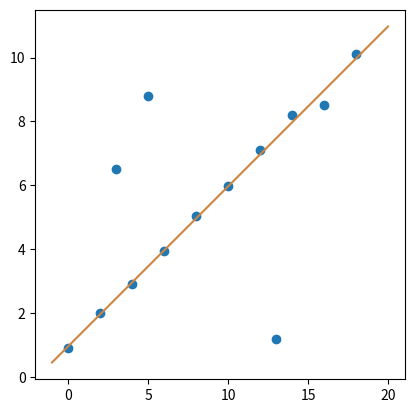

The matplotlib source for this figure:
# 输入：
#  data //观测数据集
#  n //拟合模型所需要的最少的数据点个数
#  k //最大允许迭代次数
#  t //阈值，若数据点带入模型所得误差小于 t，则认为该数据点属于该模型的一致集
#  d //阈值，若当前模型的一致集中数据点的个数多于 d，则认为该一致集已经足够好

# 输出：
# bestFit //拟合出来的模型参数，若为空则表明拟合失败
# iterations = 0
# bestFit = null
# bestErr = something really large
# while iterations < k do
#  maybeInliers := n randomly selected values from data
#  maybeModel := model parameters fitted to maybeInliers
#  alsoInliers := empty set
#  for every point in data not in maybeInliers do //计算 maybeModel 的一致集
#  if point fits maybeModel with an error smaller than t
#  add point to alsoInliers
#  end if
#  end for
#  if the number of elements in alsoInliers is > d then
#  // 这意味着我们可能已经找到了一个很好的模型
#  // 把该模型从当前一致集中拟合出来
#  betterModel := model parameters fitted to all points in maybeInliers and alsoInliers
#  thisErr := a measure of how well betterModel fits these points
#  if thisErr < bestErr then //完成输出模型及其误差更新
#  bestFit := betterModel
#  bestErr := thisErr
#  end if
#  end if
#  increment iterations
# end while


from copy import copy
import numpy as np
from numpy.random import default_rng
rng = default_rng()


class RANSAC:
    def __init__(self, n=2, k=100, t=20, d=5, model=None, loss=None, metric=None):
        self.n = n              # `n`: Minimum number of data points to estimate parameters
        self.k = k              # `k`: Maximum iterations allowed
        self.t = t              # `t`: Threshold value to determine if points are fit well
        self.d = d              # `d`: Number of close data points required to assert model fits well
        self.model = model      # `model`: class implementing `fit` and `predict`
        self.loss = loss        # `loss`: function of `y_true` and `y_pred` that returns a vector
        self.metric = metric    # `metric`: function of `y_true` and `y_pred` and returns a float
        self.best_fit = None
        self.best_error = np.inf

    def fit(self, X, y):
        for _ in range(self.k):
            # X = [[9],[2],[3],[4],[7]]-> ids = [2, 1, 3, 0, 4]
            ids = rng.permutation(X.shape[0])   # 生成随机序列，长度为X.shape[0]，数据类型为整数
            # n = 3 -> ids[:3] -> [2, 1, 3]
            maybe_inliers = ids[: self.n]
            maybe_model = copy(self.model).fit(
                X[maybe_inliers], y[maybe_inliers])
            # 使用模型预测的值与真实值比较，小于阈值的为内点
            # bool数组，True为内点
            thresholded = (
                self.loss(y[ids][self.n:], maybe_model.predict(
                    X[ids][self.n:])) < self.t
            )
            #  留下在thresholded（预测正确）中为True的索引，即内点的索引
            inlier_ids = ids[self.n:][np.flatnonzero(thresholded).flatten()]

            if inlier_ids.size > self.d:
                inlier_points = np.hstack([maybe_inliers, inlier_ids])
                better_model = copy(self.model).fit(
                    X[inlier_points], y[inlier_points])

                this_error = self.metric(
                    y[inlier_points], better_model.predict(X[inlier_points])
                )

                if this_error < self.best_error:
                    self.best_error = this_error
                    self.best_fit = better_model

        return self

    def predict(self, X):
        return self.best_fit.predict(X)


def square_error_loss(y_true, y_pred):
    return (y_true - y_pred) ** 2


def mean_square_error(y_true, y_pred):
    return np.sum(square_error_loss(y_true, y_pred)) / y_true.shape[0]


class LinearRegressor:
    def __init__(self):
        self.params = None

    def fit(self, X: np.ndarray, y: np.ndarray):
        # 使用最小二乘法，求出参数
        r, _ = X.shape
        X = np.hstack([np.ones((r, 1)), X])
        self.params = np.linalg.inv(X.T @ X) @ X.T @ y
        return self

    def predict(self, X: np.ndarray):
        r, _ = X.shape
        X = np.hstack([np.ones((r, 1)), X])
        return X @ self.params


if __name__ == "__main__":

    regressor = RANSAC(model=LinearRegressor(),
                       loss=square_error_loss, metric=mean_square_error)

    data = [(0, 0.9), (2, 2.0), (3, 6.5), (4, 2.9), (5, 8.8), (6, 3.95), (8, 5.03),
            (10, 5.97), (12, 7.1), (13, 1.2), (14, 8.2), (16, 8.5), (18, 10.1)]
    X = np.array([point[0] for point in data]).reshape(-1, 1)
    y = np.array([point[1] for point in data]).reshape(-1, 1)

    regressor.fit(X, y)
    import matplotlib.pyplot as plt
    # 绘制散点图
    # import matplotlib.pyplot as plt
    fig, ax = plt.subplots(1, 1)
    ax.set_box_aspect(1)
    plt.scatter(X, y)
    # 绘制直线
    line = np.linspace(-1, 20, num=100).reshape(-1, 1)
    plt.plot(line, regressor.predict(line), c="peru")
    plt.show()
